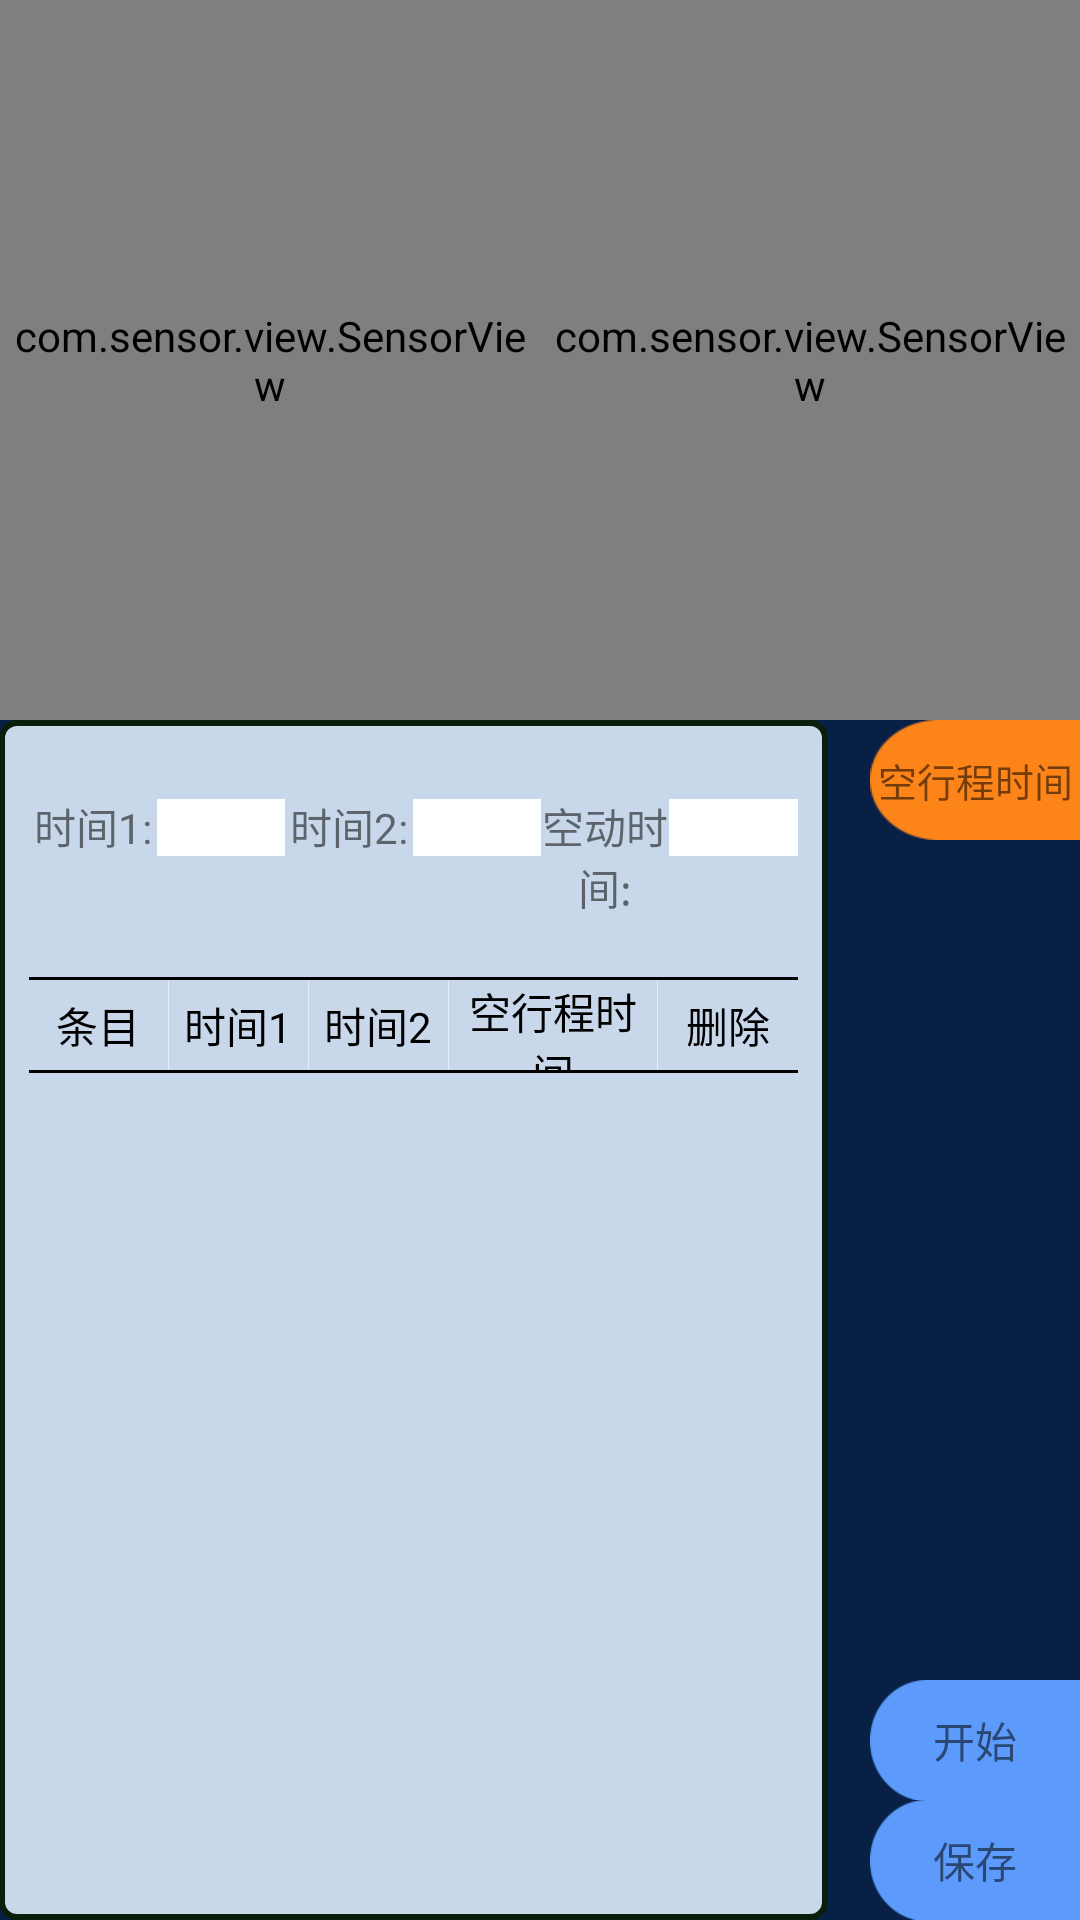

Write the Android layout XML for this screen, with the resource values it uses.
<!-- AndroidManifest.xml: application theme AppTheme -->
<!-- res/layout/fragment_kongdongtime_test.xml -->
<?xml version="1.0" encoding="utf-8"?>
<LinearLayout xmlns:android="http://schemas.android.com/apk/res/android"
    xmlns:app="http://schemas.android.com/apk/res-auto"
    android:layout_width="match_parent"
    android:layout_height="match_parent"
    android:orientation="vertical">

    <LinearLayout
        android:layout_width="match_parent"
        android:layout_height="240dp"
        android:orientation="horizontal">

        <com.sensor.view.SensorView
            android:id="@+id/sv_time1"
            android:layout_width="@dimen/item_offset_0dp"
            android:layout_height="match_parent"
            android:layout_weight="1"
            android:background="@color/white"
            app:CheckConnect="true"
            app:CheckTime="3000"
            app:DrawModel="variable"
            app:SensorType="JI_SHI_QI_A"
            app:SensorViewPadding="@dimen/item_offset_10dp" />

        <com.sensor.view.SensorView
            android:id="@+id/sv_time2"
            android:layout_width="@dimen/item_offset_0dp"
            android:layout_height="match_parent"
            android:layout_weight="1"
            android:background="@color/white"
            app:CheckConnect="true"
            app:CheckTime="3000"
            app:DrawModel="variable"
            app:SensorType="JI_SHI_QI_A"
            app:SensorViewPadding="@dimen/item_offset_10dp" />

    </LinearLayout>

    <LinearLayout
        android:layout_width="match_parent"
        android:layout_height="match_parent"
        android:background="#082045"
        android:orientation="horizontal"
        android:paddingBottom="@dimen/spacing_normal"
        android:paddingLeft="@dimen/spacing_normal"
        android:paddingTop="@dimen/spacing_normal">

        <RelativeLayout
            android:id="@+id/fl_data"
            android:layout_width="0dp"
            android:layout_height="match_parent"
            android:layout_weight="1"
            android:background="@drawable/bg_shape_chart">

            <LinearLayout
                android:id="@+id/linear_view"
                android:layout_width="match_parent"
                android:layout_marginTop="@dimen/item_offset_15dp"
                android:layout_height="wrap_content"
                android:orientation="horizontal">

                <TextView
                    android:layout_width="@dimen/item_offset_0dp"
                    android:layout_height="wrap_content"
                    android:layout_weight="1"
                    android:gravity="center"
                    android:text="时间1:" />

                <TextView
                    android:id="@+id/tv_time1"
                    android:layout_width="@dimen/item_offset_0dp"
                    android:layout_height="wrap_content"
                    android:layout_weight="1"
                    android:background="@color/white"
                    android:gravity="center" />

                <TextView
                    android:layout_width="@dimen/item_offset_0dp"
                    android:layout_height="wrap_content"
                    android:layout_weight="1"
                    android:gravity="center"
                    android:text="时间2:" />

                <TextView
                    android:id="@+id/tv_time2"
                    android:layout_width="@dimen/item_offset_0dp"
                    android:layout_height="wrap_content"
                    android:layout_weight="1"
                    android:background="@color/white"
                    android:gravity="center" />

                <TextView
                    android:layout_width="@dimen/item_offset_0dp"
                    android:layout_height="wrap_content"
                    android:layout_weight="1"
                    android:gravity="center"
                    android:text="空动时间:" />

                <TextView
                    android:id="@+id/tv_kdtime"
                    android:layout_width="@dimen/item_offset_0dp"
                    android:layout_height="wrap_content"
                    android:layout_weight="1"
                    android:background="@color/white"
                    android:gravity="center" />

            </LinearLayout>


            <View
                android:id="@+id/lineup"
                android:layout_width="match_parent"
                android:layout_height="1dp"
                android:layout_below="@id/linear_view"
                android:layout_marginTop="@dimen/item_offset_20dp"
                android:background="#000" />

            <LinearLayout
                android:id="@+id/ll_tittle_name"
                android:layout_width="match_parent"
                android:layout_height="30dp"
                android:layout_below="@+id/lineup"
                android:divider="@drawable/divider2"
                android:orientation="horizontal"
                android:showDividers="middle">

                <TextView
                    android:id="@+id/item0"
                    android:layout_width="0dp"
                    android:layout_height="match_parent"
                    android:layout_weight="2"
                    android:gravity="center"
                    android:text="条目"
                    android:textColor="#000" />

                <TextView
                    android:id="@+id/item1"
                    android:layout_width="0dp"
                    android:layout_height="match_parent"
                    android:layout_weight="2"
                    android:gravity="center"
                    android:text="时间1"
                    android:textColor="#000" />

                <TextView
                    android:id="@+id/item2"
                    android:layout_width="0dp"
                    android:layout_height="match_parent"
                    android:layout_weight="2"
                    android:gravity="center"
                    android:text="时间2"
                    android:textColor="#000" />

                <TextView
                    android:id="@+id/item3"
                    android:layout_width="0dp"
                    android:layout_height="match_parent"
                    android:layout_weight="3"
                    android:gravity="center"
                    android:text="空行程时间"
                    android:textColor="#000" />

                <TextView
                    android:id="@+id/item4"
                    android:layout_width="0dp"
                    android:layout_height="match_parent"
                    android:layout_weight="2"
                    android:gravity="center"
                    android:text="删除"
                    android:textColor="#000" />
            </LinearLayout>

            <View
                android:id="@+id/line"
                android:layout_width="match_parent"
                android:layout_height="1dp"
                android:layout_below="@id/ll_tittle_name"
                android:background="#000" />

            <ListView
                android:id="@+id/listview"
                android:layout_width="match_parent"
                android:layout_height="match_parent"
                android:layout_below="@id/line" />

        </RelativeLayout>

        <RelativeLayout
            android:layout_width="wrap_content"
            android:layout_height="match_parent"
            android:orientation="vertical"
            android:paddingLeft="@dimen/item_offset_14dp">

            <TextView
                android:id="@+id/tv_kongtime"
                android:layout_width="@dimen/item_offset_70dp"
                android:layout_height="@dimen/item_offset_40dp"
                android:background="@mipmap/rightbar_btn_bg"
                android:gravity="center"
                android:text="空行程时间"
                android:textSize="@dimen/item_offset_13sp" />


            <TextView
                android:id="@+id/tv_save"
                android:layout_width="@dimen/item_offset_70dp"
                android:layout_height="@dimen/item_offset_40dp"
                android:layout_alignParentBottom="true"
                android:layout_marginTop="@dimen/spacing_normal"
                android:background="@mipmap/icon_btn_save_normal"
                android:gravity="center"
                android:text="保存"
                android:textSize="@dimen/item_offset_14sp" />

            <TextView
                android:id="@+id/tv_start"
                android:layout_width="@dimen/item_offset_70dp"
                android:layout_height="@dimen/item_offset_40dp"
                android:layout_above="@+id/tv_save"
                android:layout_marginTop="@dimen/spacing_normal"
                android:background="@mipmap/icon_btn_save_normal"
                android:gravity="center"
                android:text="开始"
                android:textSize="@dimen/item_offset_14sp" />


        </RelativeLayout>

    </LinearLayout>

</LinearLayout>
<!-- resources referenced by this layout -->
<resources>
  <color name="white">#FFFFFFFF</color>
  <dimen name="item_offset_0dp">0dp</dimen>
  <dimen name="item_offset_10dp">10dp</dimen>
  <dimen name="item_offset_13sp">13sp</dimen>
  <dimen name="item_offset_14dp">14dp</dimen>
  <dimen name="item_offset_14sp">14sp</dimen>
  <dimen name="item_offset_15dp">15dp</dimen>
  <dimen name="item_offset_20dp">20dp</dimen>
  <dimen name="item_offset_40dp">40dp</dimen>
  <dimen name="item_offset_70dp">70dp</dimen>
  <!-- drawable bg_shape_chart (drawable) -->
  <?xml version="1.0" encoding="utf-8"?>
  <shape xmlns:android="http://schemas.android.com/apk/res/android">
  
      <gradient
          android:endColor="#c8d7ea"
          android:gradientRadius="50"
          android:startColor="#c8d7ea"
          android:type="radial"
          />
  
      <stroke
          android:dashGap="5dp"
          android:dashWidth="0dp"
          android:width="2dp"
          android:color="#0b1d0b"
          />
  
      <corners
          android:radius="5dp"
          />
  
      <padding
          android:bottom="10dp"
          android:left="10dp"
          android:right="10dp"
          android:top="10dp"
          />
  
  </shape>
  <!-- drawable divider2 (drawable) -->
  <?xml version="1.0" encoding="utf-8"?>
  <shape xmlns:android="http://schemas.android.com/apk/res/android">
  
      <solid android:color="#87ffffff" />
      <size android:width="1px" />
  </shape>
  <!-- mipmap icon_btn_save_normal: png bitmap (mipmap-xhdpi, 1188 bytes) -->
  <!-- mipmap rightbar_btn_bg: png bitmap (mipmap-xhdpi, 1655 bytes) -->
  <style name="AppTheme" parent="Theme.AppCompat.Light.NoActionBar">
          
          <item name="colorPrimary">@color/orange</item>
          
          <item name="colorPrimaryDark">@color/orange</item>
          
          <item name="drawerArrowStyle">@style/AppTheme.DrawerArrowToggle</item>
      </style>
  <color name="orange">#FFA500</color>
  <style name="AppTheme.DrawerArrowToggle" parent="Base.Widget.AppCompat.DrawerArrowToggle">
          <item name="color">@android:color/white</item>
      </style>
</resources>
